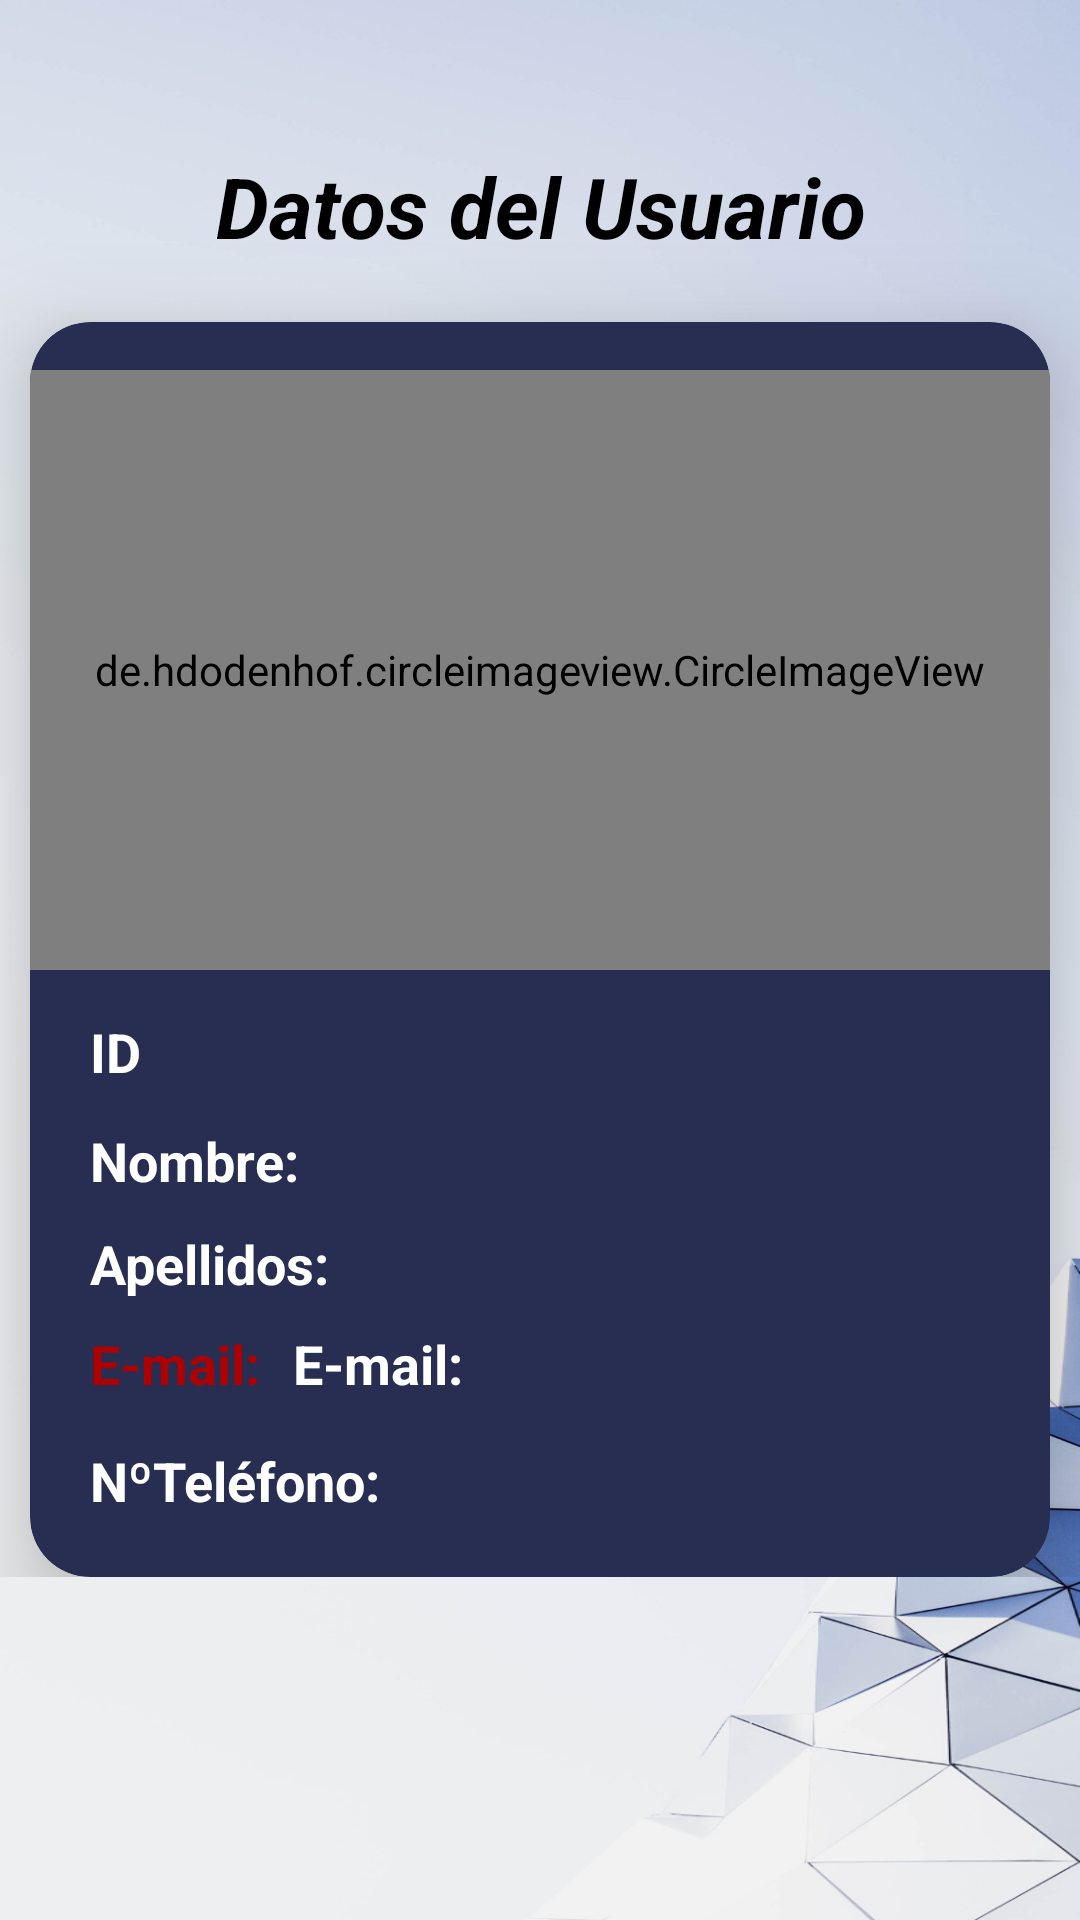

Write the Android layout XML for this screen, with the resource values it uses.
<!-- AndroidManifest.xml: application theme Generico -->
<!-- res/layout/activity_perfil2.xml -->
<?xml version="1.0" encoding="utf-8"?>
<androidx.constraintlayout.widget.ConstraintLayout xmlns:android="http://schemas.android.com/apk/res/android"
    xmlns:app="http://schemas.android.com/apk/res-auto"
    xmlns:tools="http://schemas.android.com/tools"
    android:layout_width="match_parent"
    android:layout_height="match_parent"
    android:background="@drawable/inicio_2"
    tools:context=".Perfil2">

    <ScrollView
        android:layout_width="match_parent"
        android:layout_height="match_parent"
        tools:layout_editor_absoluteX="10dp"
        tools:layout_editor_absoluteY="71dp">

      <LinearLayout
          android:layout_width="match_parent"
          android:layout_height="match_parent"
          android:orientation="vertical">

          <TextView
              android:id="@+id/textView13"
              android:layout_width="match_parent"
              android:layout_height="wrap_content"
              android:text="Datos del Usuario"
              android:textSize="28dp"
              android:textStyle="bold|italic"
              android:textColor="@color/colorNegro"
              android:layout_marginLeft="40dp"
              android:layout_marginRight="40dp"
              android:textAlignment="center"
              android:layout_marginTop="50dp"/>



        <androidx.cardview.widget.CardView
            android:id="@+id/cardView"
            android:layout_width="match_parent"
            android:layout_height="wrap_content"
            android:layout_marginLeft="10dp"
            android:layout_marginTop="20dp"
            android:layout_marginRight="10dp"
            app:cardBackgroundColor="@color/colorAzulRey"
            app:cardCornerRadius="20dp"
            app:cardElevation="20dp"
            app:cardMaxElevation="60dp">


            <LinearLayout
                android:layout_width="match_parent"
                android:layout_height="wrap_content"
                android:orientation="vertical">

                <de.hdodenhof.circleimageview.CircleImageView
                    android:id="@+id/imgPerfil2"
                    android:layout_width="match_parent"
                    android:layout_height="200dp"
                    android:layout_marginTop="16dp"
                    android:src="@drawable/stock_generator" />

                <TextView
                    android:id="@+id/tv_idP2"
                    android:layout_width="wrap_content"
                    android:layout_height="wrap_content"
                    android:layout_marginStart="20dp"
                    android:layout_marginTop="15dp"
                    android:text="ID"
                    android:textColor="@color/colorBlanco"
                    android:textSize="18sp"
                    android:textStyle="bold" />

                <TextView
                    android:id="@+id/tv_nombreP2"
                    android:layout_width="wrap_content"
                    android:layout_height="wrap_content"
                    android:layout_marginStart="20dp"
                    android:layout_marginTop="12dp"
                    android:text="@string/Nombre"
                    android:textColor="@color/colorBlanco"
                    android:textSize="18sp"
                    android:textStyle="bold" />

                <TextView
                    android:id="@+id/tv_apellidoP2"
                    android:layout_width="wrap_content"
                    android:layout_height="wrap_content"
                    android:layout_marginStart="20dp"
                    android:layout_marginTop="10dp"
                    android:text="@string/Apellido"
                    android:textColor="@color/colorBlanco"
                    android:textSize="18sp"
                    android:textStyle="bold" />

                <LinearLayout
                    android:layout_width="match_parent"
                    android:layout_height="38dp"
                    android:orientation="horizontal">

                    <TextView
                        android:id="@+id/textView2"
                        android:layout_width="wrap_content"
                        android:layout_height="wrap_content"
                        android:layout_marginStart="20dp"
                        android:layout_marginTop="9dp"
                        android:text="@string/email"
                        android:textColor="@color/colorGranada"
                        android:textSize="18sp"
                        android:textStyle="bold" />

                    <TextView
                        android:id="@+id/tv_emailP2"
                        android:layout_width="wrap_content"
                        android:layout_height="wrap_content"
                        android:layout_marginStart="11dp"
                        android:layout_marginTop="9dp"
                        android:text="@string/email"
                        android:textColor="@color/colorBlanco"
                        android:textSize="18sp"
                        android:textStyle="bold" />
                </LinearLayout>

                <TextView
                    android:id="@+id/tv_telefonoP2"
                    android:layout_width="wrap_content"
                    android:layout_height="wrap_content"
                    android:layout_marginStart="20dp"
                    android:layout_marginTop="10dp"
                    android:layout_marginBottom="20dp"
                    android:text="@string/telefono"
                    android:textColor="@color/colorBlanco"
                    android:textSize="18sp"
                    android:textStyle="bold" />

            </LinearLayout>
        </androidx.cardview.widget.CardView>

      </LinearLayout>
    </ScrollView>

</androidx.constraintlayout.widget.ConstraintLayout>
<!-- resources referenced by this layout -->
<resources>
  <color name="colorAzulRey">#272E51</color>
  <color name="colorBlanco">#FFFFFF</color>
  <color name="colorGranada">#ae0101</color>
  <color name="colorNegro">#000000</color>
  <!-- drawable inicio_2: png bitmap (drawable, 275198 bytes) -->
  <!-- drawable stock_generator: png bitmap (drawable, 261624 bytes) -->
  <string name="Apellido">Apellidos: </string>
  <string name="Nombre">Nombre: </string>
  <string name="email"> E-mail: </string>
  <string name="telefono">NºTeléfono: </string>
  <style name="Generico" parent="Theme.AppCompat.Light.NoActionBar">
          
          <item name="colorPrimary">#5EA1C0</item>
          <item name="colorPrimaryDark">@color/colorAzulRey</item>
          <item name="colorAccent">@color/colorAccent</item>
      </style>
  <color name="colorAccent">#D81B60</color>
</resources>
